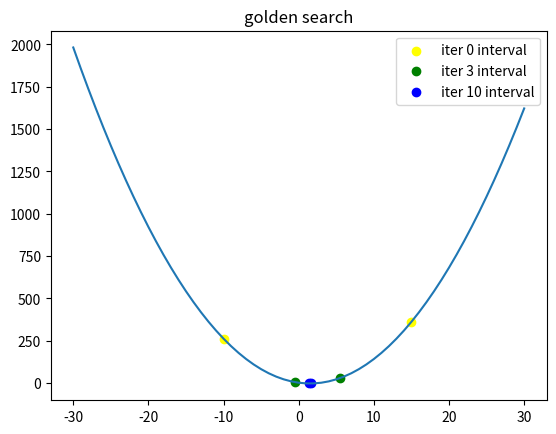

Python code for this plot:
import matplotlib.pyplot as plt
import numpy as np
import time

a = np.array([2, -6, 2])  # y=2*(x-1.5)^2-2.5 [2, -6, 2]
f = np.poly1d(a)
dp = f.deriv()

x0 = -10
x1 = 15
threshold = 0.001


def golden_search(f, x0, x1, threshold):
    interval = []
    e = (-1+5**0.5)/2
    x2 = x0+(x1-x0)/(1+e)
    x3 = x0+(x2-x0)/(1+e)
    n = 0
    while abs(x0-x1) > threshold:
        interval.append((x0, x1, n))
        if f(x2) < f(x3):
            x0 = x3
            x3 = x2
            x2 = x1-(x1-x3)/(1+e)
        else:
            x1 = x2
            x2 = x3
            x3 = x0+(x2-x0)/(1+e)
        n += 1
    interval.append((x0, x1, n))
    x = (x1+x0)/2
    y = f(x)
    return x, y, interval

start = time.time()
x, y, interval = golden_search(f, x0, x1, threshold)
print(f"x: {x}\n y: {y}")
#print(interval)
end = time.time()
print(f"time: {end-start}")

# observe the interval
interval1x = [interval[0][0], interval[0][1]] 
interval1y = [f(interval[0][0]), f(interval[0][1])] 
interval2x = [interval[3][0], interval[3][1]] 
interval2y = [f(interval[3][0]), f(interval[3][1])] 
interval3x = [interval[10][0], interval[10][1]] 
interval3y = [f(interval[10][0]), f(interval[10][1])] 

plt.plot(np.linspace(-30, 30, 61), f(np.linspace(-30, 30, 61)))
plt.scatter(interval1x, interval1y, color="yellow", label="iter 0 interval")
plt.scatter(interval2x, interval2y, color="green", label="iter 3 interval")
plt.scatter(interval3x, interval3y, color="blue", label="iter 10 interval")
plt.title("golden search")
plt.legend()
plt.show()
